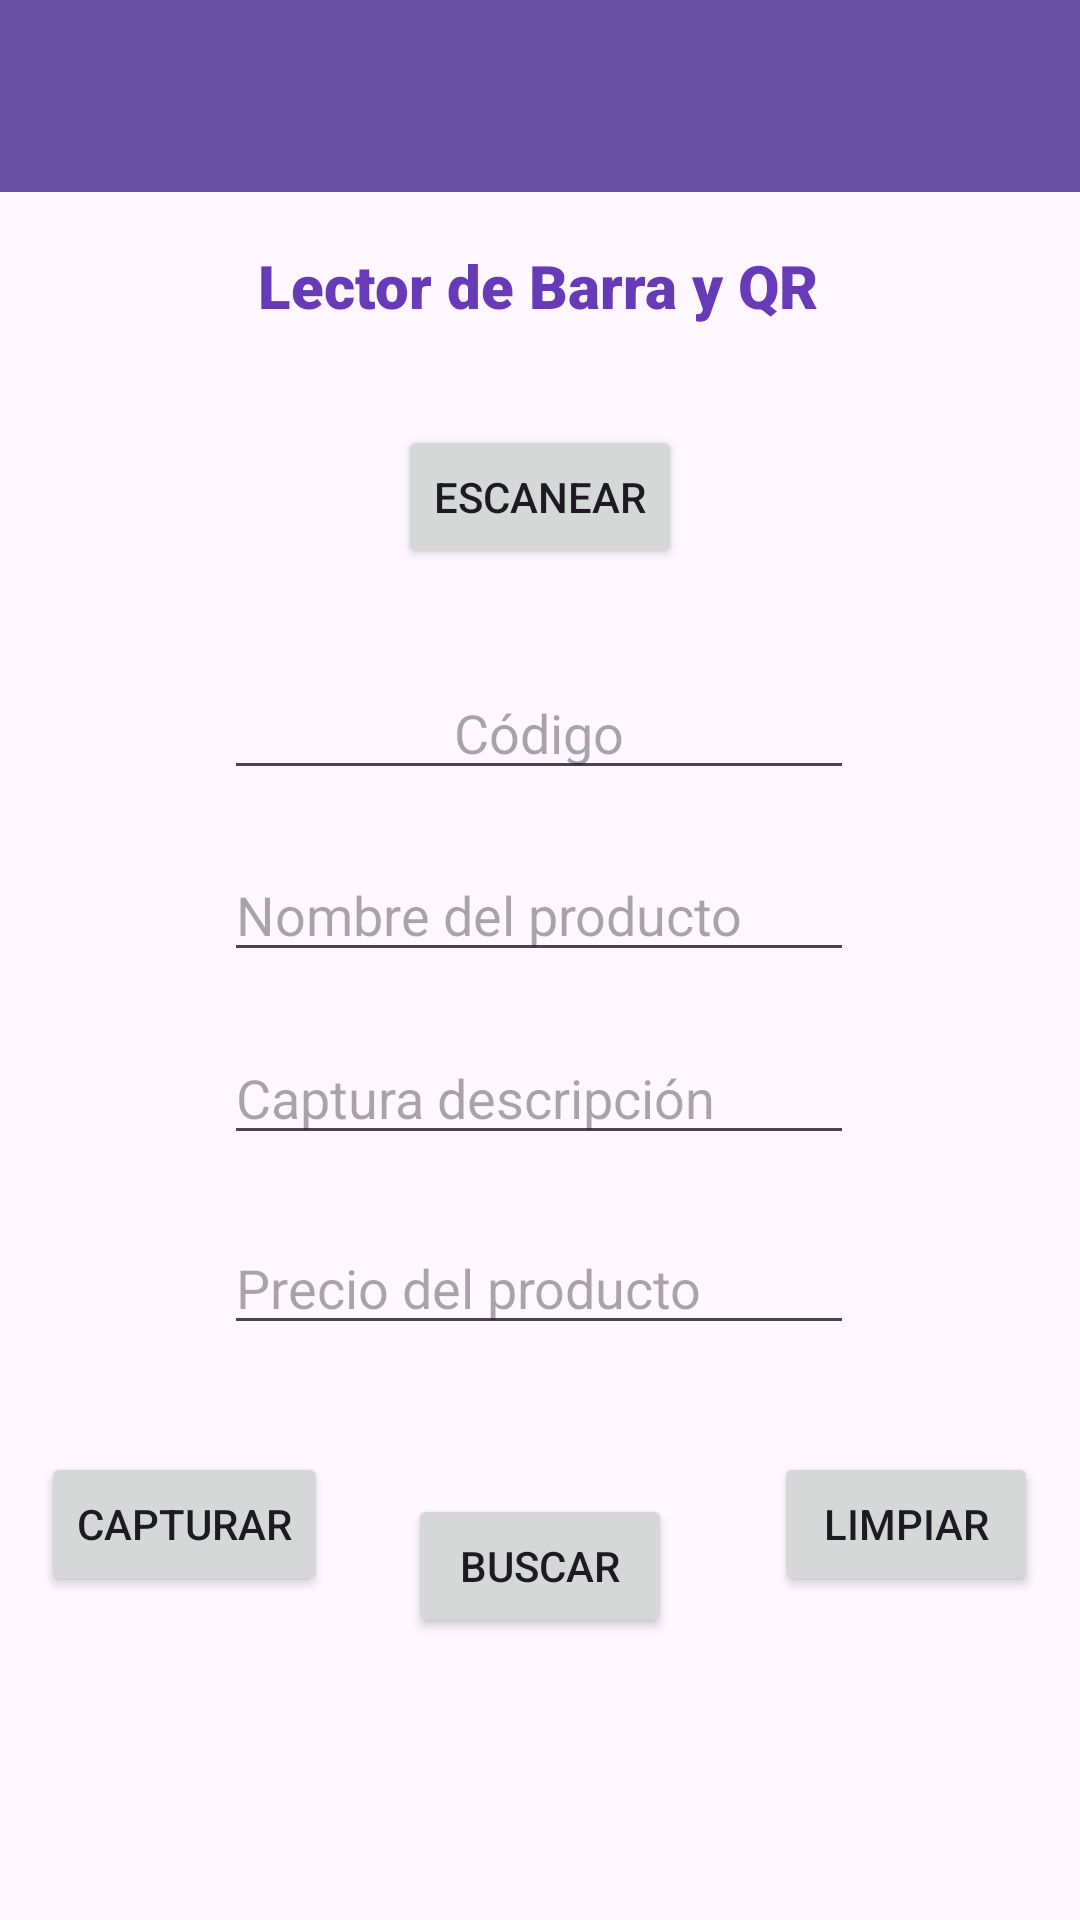

Layout XML and referenced resources for this Android screen:
<!-- AndroidManifest.xml: application theme Theme.Mov2_Clase25Sep -->
<!-- res/layout/activity_lector.xml -->
<?xml version="1.0" encoding="utf-8"?>
<androidx.constraintlayout.widget.ConstraintLayout xmlns:android="http://schemas.android.com/apk/res/android"
    xmlns:app="http://schemas.android.com/apk/res-auto"
    xmlns:tools="http://schemas.android.com/tools"
    android:layout_width="match_parent"
    android:layout_height="match_parent"
    tools:context=".LectorActivity">

    <androidx.appcompat.widget.Toolbar
        android:id="@+id/barraLector"
        android:layout_width="409dp"
        android:layout_height="wrap_content"
        android:background="?attr/colorPrimary"
        android:minHeight="?attr/actionBarSize"
        android:theme="?attr/actionBarTheme"
        app:layout_constraintEnd_toEndOf="parent"
        app:layout_constraintStart_toStartOf="parent"
        app:layout_constraintTop_toTopOf="parent" />

    <TextView
        android:id="@+id/textView2"
        android:layout_width="wrap_content"
        android:layout_height="wrap_content"
        android:fontFamily="sans-serif-black"
        android:text="@string/titulo1"
        android:textColor="#673AB7"
        android:textSize="20sp"
        app:layout_constraintBottom_toBottomOf="parent"
        app:layout_constraintEnd_toEndOf="parent"
        app:layout_constraintHorizontal_bias="0.497"
        app:layout_constraintStart_toStartOf="parent"
        app:layout_constraintTop_toTopOf="parent"
        app:layout_constraintVertical_bias="0.133" />

    <Button
        android:id="@+id/btnEscanear"
        android:layout_width="wrap_content"
        android:layout_height="wrap_content"
        android:layout_marginTop="64dp"
        android:text="@string/escanear"
        app:layout_constraintBottom_toBottomOf="parent"
        app:layout_constraintEnd_toEndOf="parent"
        app:layout_constraintStart_toStartOf="parent"
        app:layout_constraintTop_toTopOf="parent"
        app:layout_constraintVertical_bias="0.147" />

    <EditText
        android:id="@+id/edtCodigo"
        android:layout_width="wrap_content"
        android:layout_height="wrap_content"
        android:ems="10"
        android:gravity="center"
        android:hint="@string/res"
        android:inputType="text"
        app:layout_constraintBottom_toBottomOf="parent"
        app:layout_constraintEnd_toEndOf="parent"
        app:layout_constraintHorizontal_bias="0.497"
        app:layout_constraintStart_toStartOf="parent"
        app:layout_constraintTop_toTopOf="parent"
        app:layout_constraintVertical_bias="0.371" />

    <EditText
        android:id="@+id/edtDescripcion"
        android:layout_width="wrap_content"
        android:layout_height="wrap_content"
        android:ems="10"
        android:hint="@string/descripcion"
        android:inputType="text"
        app:layout_constraintBottom_toBottomOf="parent"
        app:layout_constraintEnd_toEndOf="parent"
        app:layout_constraintHorizontal_bias="0.497"
        app:layout_constraintStart_toStartOf="parent"
        app:layout_constraintTop_toTopOf="parent"
        app:layout_constraintVertical_bias="0.574" />

    <EditText
        android:id="@+id/edtNombre"
        android:layout_width="wrap_content"
        android:layout_height="wrap_content"
        android:ems="10"
        android:hint="@string/nombre"
        android:inputType="text"
        app:layout_constraintBottom_toBottomOf="parent"
        app:layout_constraintEnd_toEndOf="parent"
        app:layout_constraintHorizontal_bias="0.497"
        app:layout_constraintStart_toStartOf="parent"
        app:layout_constraintTop_toTopOf="parent"
        app:layout_constraintVertical_bias="0.472" />

    <EditText
        android:id="@+id/edtPrecio"
        android:layout_width="wrap_content"
        android:layout_height="wrap_content"
        android:ems="10"
        android:hint="@string/precio"
        android:inputType="numberDecimal"
        app:layout_constraintBottom_toBottomOf="parent"
        app:layout_constraintEnd_toEndOf="parent"
        app:layout_constraintHorizontal_bias="0.497"
        app:layout_constraintStart_toStartOf="parent"
        app:layout_constraintTop_toTopOf="parent"
        app:layout_constraintVertical_bias="0.68" />

    <Button
        android:id="@+id/btnCapturar"
        android:layout_width="wrap_content"
        android:layout_height="wrap_content"
        android:layout_marginBottom="108dp"
        android:text="@string/capturar"
        app:layout_constraintBottom_toBottomOf="parent"
        app:layout_constraintEnd_toEndOf="parent"
        app:layout_constraintHorizontal_bias="0.052"
        app:layout_constraintStart_toStartOf="parent"
        app:layout_constraintTop_toBottomOf="@+id/edtPrecio"
        app:layout_constraintVertical_bias="1.0" />

    <Button
        android:id="@+id/btnLimpiar"
        android:layout_width="wrap_content"
        android:layout_height="wrap_content"
        android:layout_marginBottom="108dp"
        android:text="@string/limpiar"
        app:layout_constraintBottom_toBottomOf="parent"
        app:layout_constraintEnd_toEndOf="parent"
        app:layout_constraintHorizontal_bias="0.949"
        app:layout_constraintStart_toStartOf="parent"
        app:layout_constraintTop_toBottomOf="@+id/edtPrecio"
        app:layout_constraintVertical_bias="1.0" />

    <Button
        android:id="@+id/btnBuscar"
        android:layout_width="wrap_content"
        android:layout_height="wrap_content"
        android:text="@string/buscar"
        app:layout_constraintBottom_toBottomOf="parent"
        app:layout_constraintEnd_toEndOf="parent"
        app:layout_constraintStart_toStartOf="parent"
        app:layout_constraintTop_toTopOf="parent"
        app:layout_constraintVertical_bias="0.841" />

</androidx.constraintlayout.widget.ConstraintLayout>
<!-- resources referenced by this layout -->
<resources>
  <string name="buscar">Buscar</string>
  <string name="capturar">Capturar</string>
  <string name="descripcion">Captura descripción</string>
  <string name="escanear">Escanear</string>
  <string name="limpiar">Limpiar</string>
  <string name="nombre">Nombre del producto</string>
  <string name="precio">Precio del producto</string>
  <string name="res">Código</string>
  <string name="titulo1">Lector de Barra y QR</string>
  <style name="Theme.Mov2_Clase25Sep" parent="Base.Theme.Mov2_Clase25Sep" />
  <style name="Base.Theme.Mov2_Clase25Sep" parent="Theme.Material3.DayNight.NoActionBar">
          
          
      </style>
</resources>
